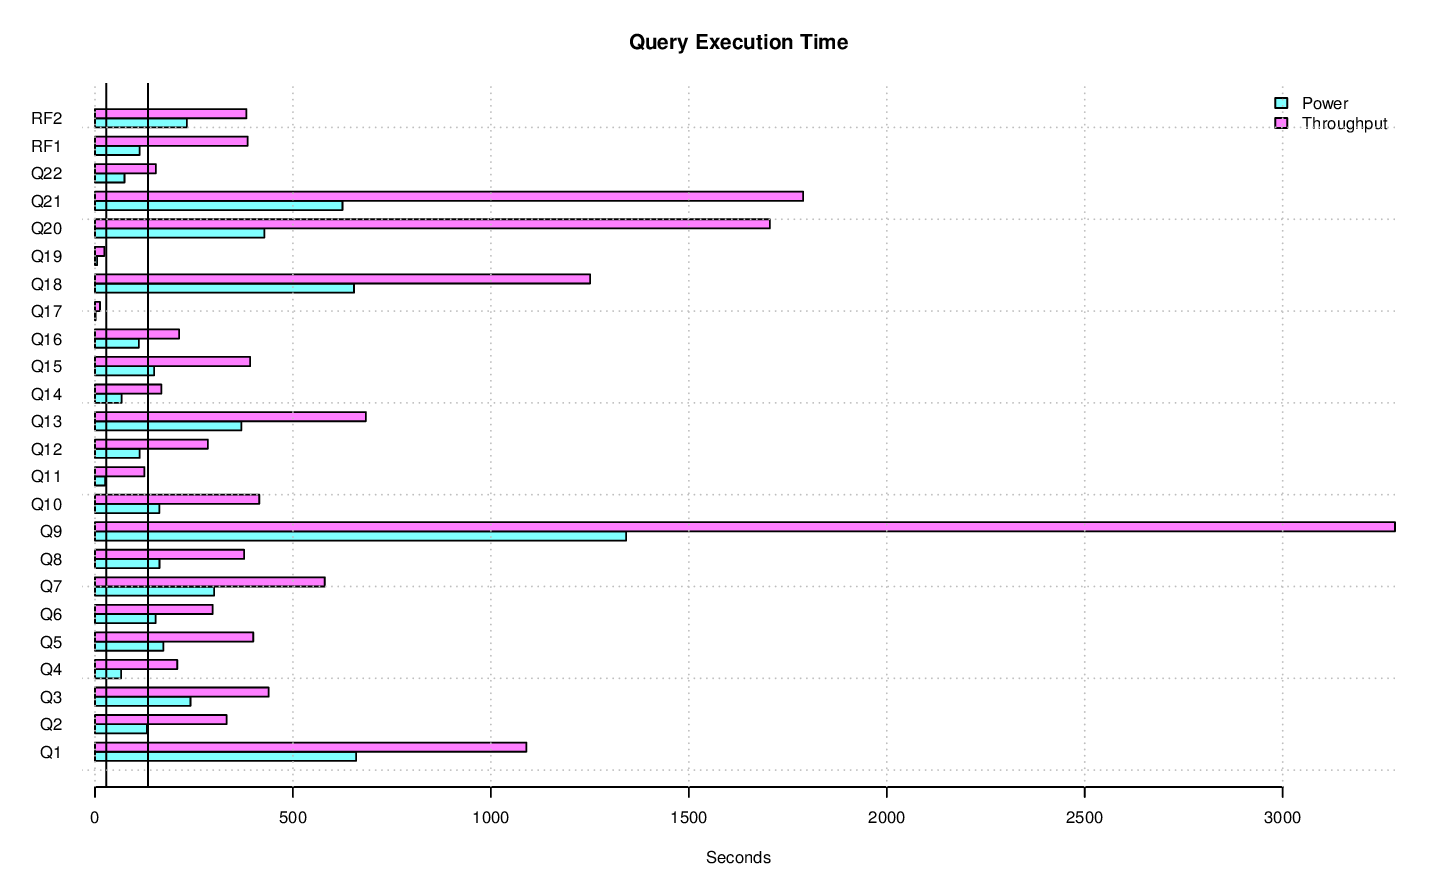

The file beside this chart, header and first rows:
task_name, s_time, e_time, diff_time, seconds
LOAD, 2015-08-20 06:28:13.140458, 2015-08-20 08:17:30.36227, 01:49:17.221812, 6557
PERF.POWER.RF1, 2015-08-20 08:17:33.060316, 2015-08-20 08:19:25.875388, 00:01:52.815072, 112.8
PERF.POWER.Q14, 2015-08-20 08:19:25.99718, 2015-08-20 08:20:33.149204, 00:01:07.152024, 67.15
PERF.POWER.Q2, 2015-08-20 08:20:33.1616, 2015-08-20 08:22:44.293244, 00:02:11.131644, 131.1
PERF.POWER.Q9, 2015-08-20 08:22:44.305942, 2015-08-20 08:45:06.08692, 00:22:21.780978, 1342
PERF.POWER.Q20, 2015-08-20 08:45:06.100264, 2015-08-20 08:52:13.735197, 00:07:07.634933, 427.6
PERF.POWER.Q6, 2015-08-20 08:52:13.748912, 2015-08-20 08:54:46.757036, 00:02:33.008124, 153
PERF.POWER.Q17, 2015-08-20 08:54:46.769753, 2015-08-20 08:54:48.086197, 00:00:01.316444, 1.316
PERF.POWER.Q18, 2015-08-20 08:54:48.098831, 2015-08-20 09:05:42.320653, 00:10:54.221822, 654.2
PERF.POWER.Q8, 2015-08-20 09:05:42.335904, 2015-08-20 09:08:25.300072, 00:02:42.964168, 163
PERF.POWER.Q21, 2015-08-20 09:08:25.313845, 2015-08-20 09:18:50.43806, 00:10:25.124215, 625.1
PERF.POWER.Q13, 2015-08-20 09:18:50.451424, 2015-08-20 09:24:59.975142, 00:06:09.523718, 369.5
PERF.POWER.Q3, 2015-08-20 09:24:59.987512, 2015-08-20 09:29:01.259791, 00:04:01.272279, 241.3
PERF.POWER.Q22, 2015-08-20 09:29:01.272045, 2015-08-20 09:30:15.853181, 00:01:14.581136, 74.58
PERF.POWER.Q16, 2015-08-20 09:30:15.866056, 2015-08-20 09:32:06.500781, 00:01:50.634725, 110.6
PERF.POWER.Q4, 2015-08-20 09:32:06.514016, 2015-08-20 09:33:12.406476, 00:01:05.89246, 65.89
PERF.POWER.Q11, 2015-08-20 09:33:12.419807, 2015-08-20 09:33:38.309066, 00:00:25.889259, 25.89
PERF.POWER.Q15, 2015-08-20 09:33:38.321667, 2015-08-20 09:36:07.69835, 00:02:29.376683, 149.4
PERF.POWER.Q1, 2015-08-20 09:36:07.710936, 2015-08-20 09:47:07.089853, 00:10:59.378917, 659.4
PERF.POWER.Q10, 2015-08-20 09:47:07.102066, 2015-08-20 09:49:49.688607, 00:02:42.586541, 162.6
PERF.POWER.Q19, 2015-08-20 09:49:49.701507, 2015-08-20 09:49:54.940187, 00:00:05.23868, 5.239
PERF.POWER.Q5, 2015-08-20 09:49:54.952065, 2015-08-20 09:52:47.592723, 00:02:52.640658, 172.6
PERF.POWER.Q7, 2015-08-20 09:52:47.606117, 2015-08-20 09:57:48.447767, 00:05:00.84165, 300.8
PERF.POWER.Q12, 2015-08-20 09:57:48.461184, 2015-08-20 09:59:41.192432, 00:01:52.731248, 112.7
PERF.POWER.RF2, 2015-08-20 09:59:41.200216, 2015-08-20 10:03:33.264169, 00:03:52.063953, 232.1
PERF.POWER, 2015-08-20 08:17:33.042623, 2015-08-20 10:03:33.271735, 01:46:00.229112, 6360
PERF.THRUPUT.RFST5.RF2, 2015-08-20 11:34:15.974905, 2015-08-20 11:42:07.712415, 00:07:51.73751, 471.7
PERF.THRUPUT.QS9.Q21, 2015-08-20 11:14:14.558831, 2015-08-20 11:48:26.531177, 00:34:11.972346, 2052
PERF.THRUPUT.RFST6, 2015-08-20 11:42:07.740184, 2015-08-20 12:02:51.223893, 00:20:43.483709, 1243
PERF.THRUPUT.QS8.Q19, 2015-08-20 10:03:36.815404, 2015-08-20 10:03:47.484829, 00:00:10.669425, 10.67
PERF.THRUPUT.QS5.Q18, 2015-08-20 11:04:08.228644, 2015-08-20 11:24:53.815972, 00:20:45.587328, 1246
PERF.THRUPUT.QS22.Q16, 2015-08-20 10:03:36.824249, 2015-08-20 10:06:14.637996, 00:02:37.813747, 157.8
PERF.THRUPUT.QS20.Q16, 2015-08-20 10:03:36.826462, 2015-08-20 10:06:17.41801, 00:02:40.591548, 160.6
PERF.THRUPUT.QS15.Q16, 2015-08-20 10:03:36.804353, 2015-08-20 10:06:17.837841, 00:02:41.033488, 161
PERF.THRUPUT.QS13.Q9, 2015-08-20 11:24:15.233719, 2015-08-20 12:16:36.322, 00:52:21.088281, 3141
PERF.THRUPUT.QS14.Q2, 2015-08-20 10:03:36.80259, 2015-08-20 10:09:13.992767, 00:05:37.190177, 337.2
PERF.THRUPUT.RFST1.RF1, 2015-08-20 10:03:36.373554, 2015-08-20 10:10:36.97849, 00:07:00.604936, 420.6
PERF.THRUPUT.QS19.Q4, 2015-08-20 10:03:36.838155, 2015-08-20 10:11:06.68386, 00:07:29.845705, 449.8
PERF.THRUPUT.QS24.Q7, 2015-08-20 10:03:36.833585, 2015-08-20 10:11:06.815553, 00:07:29.981968, 450
PERF.THRUPUT.QS2.Q6, 2015-08-20 10:03:36.798522, 2015-08-20 10:11:06.820526, 00:07:30.022004, 450
PERF.THRUPUT.QS1.Q2, 2015-08-20 12:29:29.656677, 2015-08-20 12:34:25.495439, 00:04:55.838762, 295.8
PERF.THRUPUT.QS4.Q5, 2015-08-20 10:03:36.803314, 2015-08-20 10:11:06.830501, 00:07:30.027187, 450
PERF.THRUPUT.QS16.Q8, 2015-08-20 12:28:39.957151, 2015-08-20 12:35:38.386245, 00:06:58.429094, 418.4
PERF.THRUPUT.QS10.Q6, 2015-08-20 10:03:36.814728, 2015-08-20 10:11:06.919688, 00:07:30.10496, 450.1
PERF.THRUPUT.QS14.Q15, 2015-08-20 12:28:45.051153, 2015-08-20 12:35:56.453157, 00:07:11.402004, 431.4
PERF.THRUPUT.QS17.Q3, 2015-08-20 10:03:36.822394, 2015-08-20 10:11:09.152423, 00:07:32.330029, 452.3
PERF.THRUPUT.QS22.Q14, 2015-08-20 10:06:14.728084, 2015-08-20 10:11:17.656849, 00:05:02.928765, 302.9
PERF.THRUPUT.QS2.Q17, 2015-08-20 10:11:06.840022, 2015-08-20 10:11:27.385513, 00:00:20.545491, 20.55
PERF.THRUPUT.QS18.Q14, 2015-08-20 10:03:36.821604, 2015-08-20 10:11:28.024524, 00:07:51.20292, 471.2
PERF.THRUPUT.QS3.Q8, 2015-08-20 10:03:36.801424, 2015-08-20 10:11:51.686133, 00:08:14.884709, 494.9
PERF.THRUPUT.QS9.Q8, 2015-08-20 10:03:36.815694, 2015-08-20 10:11:51.699578, 00:08:14.883884, 494.9
PERF.THRUPUT.QS20.Q1, 2015-08-20 11:08:12.888992, 2015-08-20 11:26:57.736447, 00:18:44.847455, 1125
PERF.THRUPUT.QS6.Q10, 2015-08-20 10:03:36.81662, 2015-08-20 10:12:53.326335, 00:09:16.509715, 556.5
PERF.THRUPUT.QS17.Q16, 2015-08-20 10:11:09.172101, 2015-08-20 10:15:04.478083, 00:03:55.305982, 235.3
PERF.THRUPUT.QS22.Q1, 2015-08-20 11:09:13.316523, 2015-08-20 11:28:58.455781, 00:19:45.139258, 1185
PERF.THRUPUT.QS11.Q15, 2015-08-20 10:03:36.824759, 2015-08-20 10:15:23.111044, 00:11:46.286285, 706.3
PERF.THRUPUT.QS21.Q17, 2015-08-20 11:28:54.176427, 2015-08-20 11:29:06.620193, 00:00:12.443766, 12.44
PERF.THRUPUT.QS20.Q15, 2015-08-20 10:06:17.437528, 2015-08-20 10:15:23.447259, 00:09:06.009731, 546
PERF.THRUPUT.QS15.Q22, 2015-08-20 12:33:27.889967, 2015-08-20 12:36:08.957993, 00:02:41.068026, 161.1
PERF.THRUPUT.QS2.Q14, 2015-08-20 10:11:27.4046, 2015-08-20 10:15:26.543561, 00:03:59.138961, 239.1
... 591 more rows
